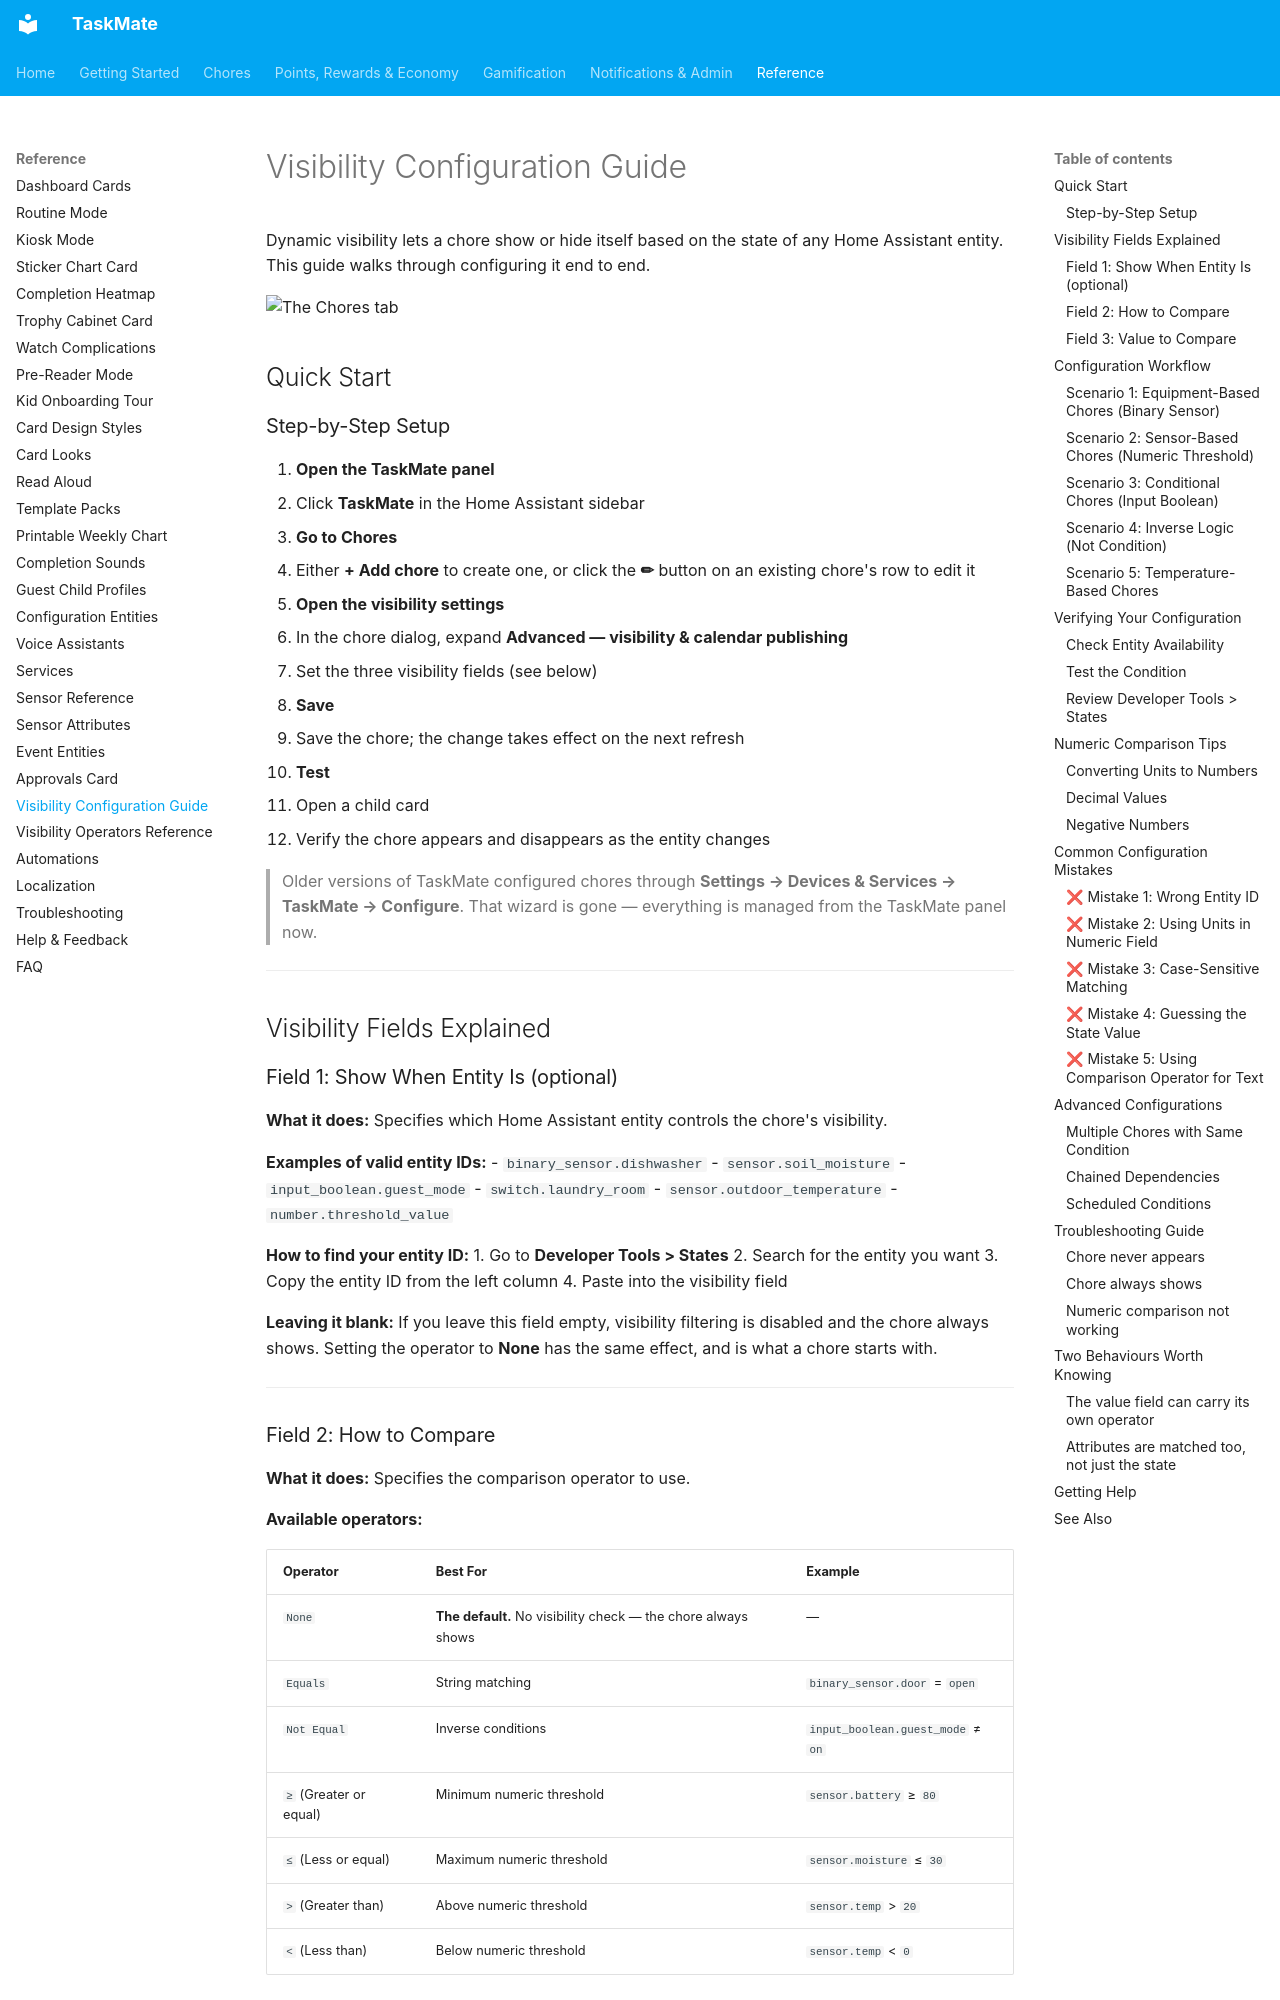

repository: tempus2016/taskmate · page: Visibility-Configuration-Guide/index.html · generator: mkdocs

# Visibility Configuration Guide

Dynamic visibility lets a chore show or hide itself based on the state of any
Home Assistant entity. This guide walks through configuring it end to end.

![The Chores tab](images/panel-chores.png)

## Quick Start

### Step-by-Step Setup

1. **Open the TaskMate panel**
   - Click **TaskMate** in the Home Assistant sidebar

2. **Go to Chores**
   - Either **+ Add chore** to create one, or click the **✏** button on an
     existing chore's row to edit it

3. **Open the visibility settings**
   - In the chore dialog, expand **Advanced — visibility & calendar publishing**
   - Set the three visibility fields (see below)

4. **Save**
   - Save the chore; the change takes effect on the next refresh

5. **Test**
   - Open a child card
   - Verify the chore appears and disappears as the entity changes

> Older versions of TaskMate configured chores through
> **Settings → Devices & Services → TaskMate → Configure**. That wizard is gone —
> everything is managed from the TaskMate panel now.

---

## Visibility Fields Explained

### Field 1: Show When Entity Is (optional)

**What it does:** Specifies which Home Assistant entity controls the chore's visibility.

**Examples of valid entity IDs:**
- `binary_sensor.dishwasher`
- `sensor.soil_moisture`
- `input_boolean.guest_mode`
- `switch.laundry_room`
- `sensor.outdoor_temperature`
- `number.threshold_value`

**How to find your entity ID:**
1. Go to **Developer Tools > States**
2. Search for the entity you want
3. Copy the entity ID from the left column
4. Paste into the visibility field

**Leaving it blank:** If you leave this field empty, visibility filtering is disabled and the chore always shows. Setting the operator to **None** has the same effect, and is what a chore starts with.

---
